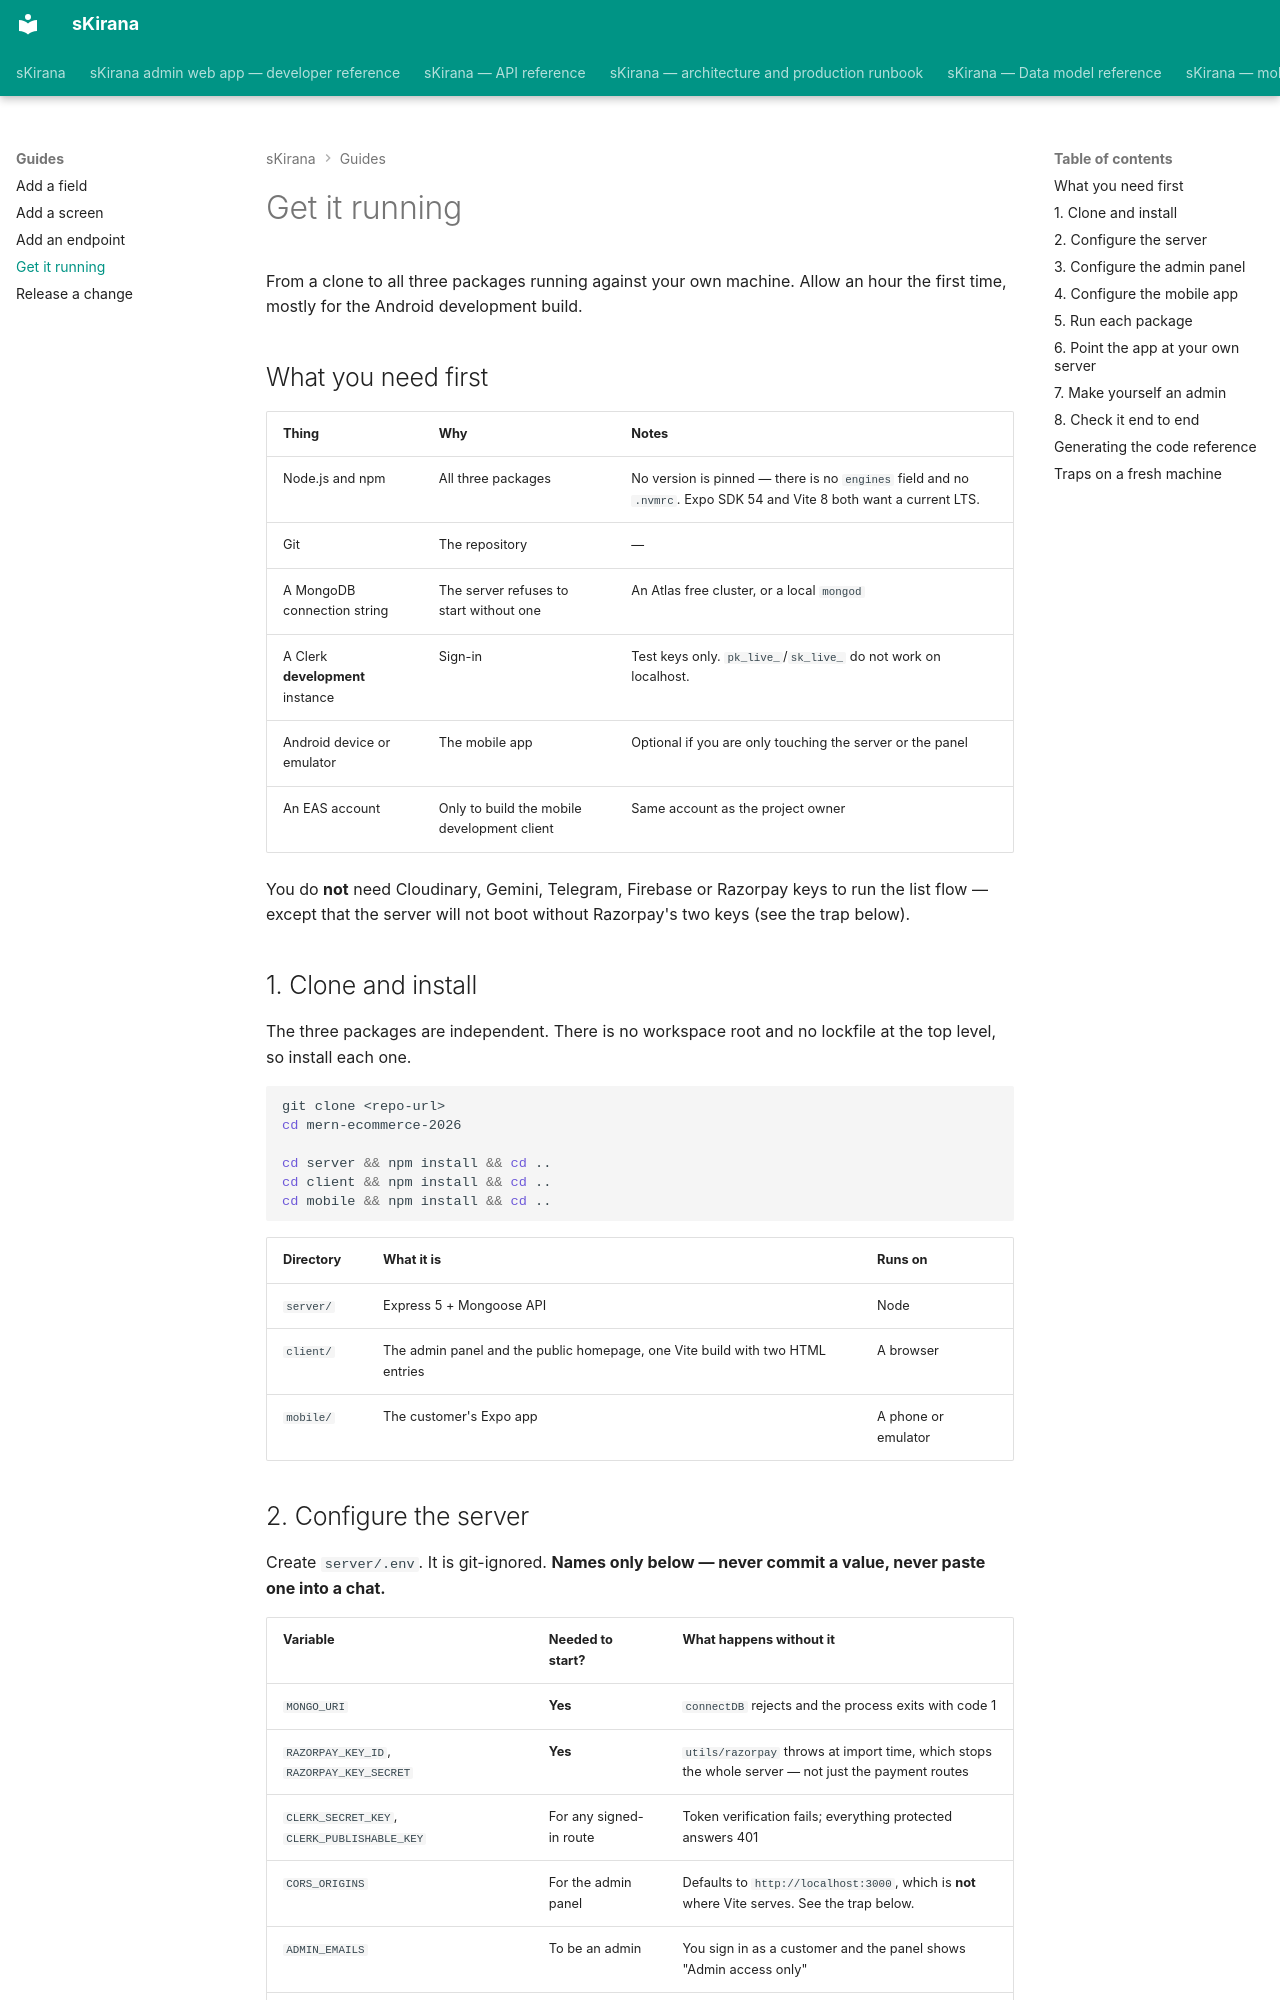

repository: shiv-anshu-gupta/TypeScriptProject · page: guides/getting-started/index.html · generator: mkdocs

# Get it running

From a clone to all three packages running against your own machine. Allow an
hour the first time, mostly for the Android development build.

## What you need first

| Thing | Why | Notes |
|---|---|---|
| Node.js and npm | All three packages | No version is pinned — there is no `engines` field and no `.nvmrc`. Expo SDK 54 and Vite 8 both want a current LTS. |
| Git | The repository | — |
| A MongoDB connection string | The server refuses to start without one | An Atlas free cluster, or a local `mongod` |
| A Clerk **development** instance | Sign-in | Test keys only. `pk_live_`/`sk_live_` do not work on localhost. |
| Android device or emulator | The mobile app | Optional if you are only touching the server or the panel |
| An EAS account | Only to build the mobile development client | Same account as the project owner |

You do **not** need Cloudinary, Gemini, Telegram, Firebase or Razorpay keys to
run the list flow — except that the server will not boot without Razorpay's two
keys (see the trap below).

## 1. Clone and install

The three packages are independent. There is no workspace root and no lockfile
at the top level, so install each one.

```bash
git clone <repo-url>
cd mern-ecommerce-2026

cd server && npm install && cd ..
cd client && npm install && cd ..
cd mobile && npm install && cd ..
```

| Directory | What it is | Runs on |
|---|---|---|
| `server/` | Express 5 + Mongoose API | Node |
| `client/` | The admin panel and the public homepage, one Vite build with two HTML entries | A browser |
| `mobile/` | The customer's Expo app | A phone or emulator |
